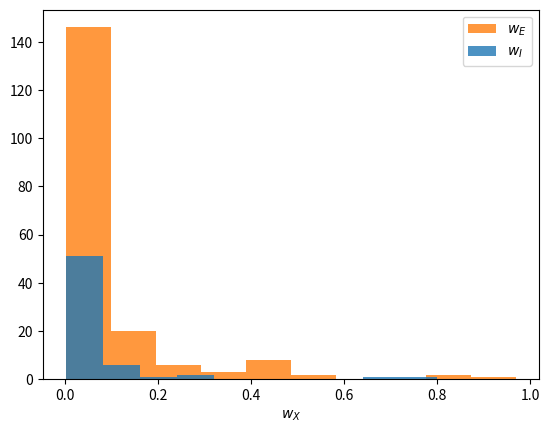

This chart was generated by the following Python code:
import random
import numpy as np
import matplotlib as mpl
import matplotlib.pyplot as plt

from cycler import cycler

np.random.seed(0)

#mpl.rcParams['xtick.labelsize'] = 8
#mpl.rcParams['ytick.labelsize'] = 8
#mpl.rcParams['lines.linewidth'] = 4
#mpl.rcParams['lines.markersize'] = 10

#width = 3.487
#height = width / 1.618

#plt.figure(num=None, figsize=(width, height),  facecolor=None, edgecolor=None, frameon=False)




# Neuron Model parameters
V_th = -50.0 # mV
V_rest = -70.0 # mV
V_spike = 0 # mV
E_leak = - 70.0 # mV
E_synapse = 0.0 # mV

tau_membrane = 20.0 # ms
tau_synapse = 5.0 # ms: weight_profiles = np.random.lognormal(mean = -2.0, sigma = 0.5, size = N_synapses)
#tau_synapse = 2.0 # ms:  weight_profiles = np.random.lognormal(mean = -2.0, sigma = 0.75, size = N_synapses)
g_0 = 0.0

# inhibitory parameters
tau_i = 10 # ms
E_inh = -90 #  mV
g_0_i = 0.0

# Input parameters
N_synapses = 250
N_inhib_synapses = int(N_synapses/4)
N_excit_synapses = N_synapses - N_inhib_synapses

mu, sigma = 0.08, np.sqrt(0.065)
#mu, sigma = 0.015, np.sqrt(0.015)
normal_std = np.sqrt(np.log(1 + (sigma/mu)**2))
normal_mean = np.log(mu) - normal_std**2 / 2

#weight_profiles = np.random.lognormal(mean = -2.0, sigma = 0.5, size = N_excit_synapses)
#w_inh = (-1) * np.ones(N_inhib_synapses)*(0.001)
#w_inh = (-1) * np.ones(N_inhib_synapses)*(0.015)
weight_profiles = np.random.lognormal(mean = normal_mean, sigma = normal_std, size = N_excit_synapses)
w_inh = np.random.lognormal(mean = normal_mean, sigma = normal_std, size = N_inhib_synapses)
# The above specific mean and sigma values are chosen s.t. a reasonable background
# firing rate of the output neuron is obtained. (more details search_bg_weights())


f_background = 5 # Hz
f_max = 20 # Hz
f_inhib = 5 # Hz


# Integration parameters
dt = 0.1 # ms
nr_seconds = 80
N_steps = int(nr_seconds * 1000 / dt) # integration time steps
t_start = 0 # ms
t_end = nr_seconds * 1000 # ms
#dt = (t_end - t_start)/N_steps # time step width
time_range = np.linspace(t_start, t_end, N_steps)
save_interval = int(10/dt) # for dt = 0.1 save every 100 ms

burn_seconds = int(nr_seconds/2)
burn_steps = int(burn_seconds * 1000 / dt) # steps or 20 seconds or 20000 ms
stimulus_seconds = 10
stimulus_time_steps = int(stimulus_seconds * 1000 / dt)
silence_seconds = nr_seconds - burn_seconds - stimulus_seconds
silence_time_steps = int(silence_seconds * 1000 / dt)

spikes_pre = np.random.poisson(lam = f_background * 10e-4 * dt, size = (N_excit_synapses, burn_steps))
spikes_post = np.random.poisson(lam = f_background * 10e-4 * dt, size = (N_excit_synapses, silence_time_steps))
spikes_inh_pre = np.random.poisson(lam = f_inhib * 10e-4 * dt, size =  (N_inhib_synapses, burn_steps))
spikes_inh_post = np.random.poisson(lam = f_inhib * 10e-4 * dt, size =  (N_inhib_synapses, silence_time_steps))



def get_input_tuning(theta_i = 0, A = 1, N_orientations = 100):
    theta = np.linspace(theta_i - np.pi/2, theta_i + np.pi/2, N_orientations)
    c = f_response / (f_background + 2 * A)
    f = c*(f_background + A + A * np.cos((theta-theta_i)*np.pi/2))
    plt.plot(theta, f)
    plt.title("$\Theta =$ {} rad".format(theta_i))
    plt.xlabel("$\\theta$ (rad)")
    plt.ylabel("$f$ (Hz)")
    plt.show()
    return f

def get_f_result(theta, theta_synapse = [0], f_background = f_background):
    #c = f_response / (f_background + 2 * A)
    #f = c * (f_background + A + A * np.cos((theta - theta_synapse) * np.pi*3 / 4))
    #f = 2*A + A * np.cos((theta - theta_synapse) * np.pi * 2 / 3)
    #print(max(theta_synapse))
    #print(min(theta_synapse))
    #print(max(theta - theta_synapse))
    #print(min(theta - theta_synapse))
    B = (f_background-f_max)/(np.cos(1/3 * np.pi * np.pi) - 1)
    A = f_max - B
    f = A + B * np.cos((theta - theta_synapse) * np.pi * 2/3)
    #print(max(f))
    #print(min(f))
    return f

def get_response_for_bar():
    bars = 11
    trials = 5
    fs_out = np.zeros((trials, bars))
    tuned_synapses = tune_all_synapses()
    tuned_inh_synapses = tune_all_synapses(N=N_inhib_synapses)
    bars_range = np.linspace(-90, 90, bars)

    for j in range(trials):
        print("trial {}".format(j))
        for i in range(bars):
            theta = -np.pi/2 + i * np.pi / (bars)
            #f_response = get_f_result(theta, theta_synapse=0)
            fs_out[j, i] = evolve_potential_with_inhibition(theta=theta, name_i="i for bar: {}".format(i), name_V= "V for bar: {}".format(i), theta_synapse=tuned_synapses, inh_synapses = tuned_inh_synapses)
            print("f_out = {}".format(fs_out[j,i]))
        plt.scatter(bars_range, fs_out[j,:], alpha=0.4, color = 'blue')
        plt.savefig("output trial {}".format(j))
    plt.savefig("output_f_theta_all")

    avg = np.mean(fs_out, axis=0)
    plt.plot(bars_range, avg, marker='o', alpha=0.9, linewidth = "2", markersize = "12", label = "$\langle f \\rangle$")
    plt.legend()
    plt.xlabel("$\\theta$")
    plt.ylabel("f")
    #plt.title("Showing a bar of $\\theta$ orientation, 100 tuned synapses at 0 rad with weights = 0.01")
    plt.savefig("output_f_theta")
    plt.show()

def tune_all_synapses(N = N_excit_synapses):
    #tuning_angles = np.random.normal(loc=0.0, scale = 0.55, size=N)
    #tuning_angles = np.random.normal(loc=0.0, scale=np.pi/5, size=N)
    tuning_angles_ex = np.random.normal(loc=0.0, scale=np.pi/4, size=N)
    tuning_angles_in = np.random.normal(loc=0.0, scale=np.pi/4, size=N_inhib_synapses)
    #plt.ylabel("Log weights $w_{j}$ (a.u.)")
    #plt.xlabel("Tuning orientation $\\theta_{j}$ (deg)")
    #plt.scatter(tuning_angles * 180/np.pi, np.log(weight_profiles[:N_excit_synapses]), edgecolors = 'black')

    plt.hist(tuning_angles_ex * 180/np.pi, label= "$N_{E}$", alpha = 0.8, color = 'tab:orange')
    plt.hist(tuning_angles_in * 180/np.pi, label="$N_{I}$", alpha = 0.8, color = 'tab:blue')
    plt.xlabel("Tuning orientation $\\theta_{j}$ (deg)")
    plt.xlim([-95,95])
    plt.legend()
    #plt.savefig("weights_per_tuned_synapse")
    plt.savefig('tuning_range')
    plt.show()
    return tuning_angles_ex


def get_input_response_for_bar():
    bars = 10
    fs_out = np.zeros(bars)
    all_fs = np.zeros((bars, N_excit_synapses))
    tuning_angles = tune_all_synapses()
    w_a = np.zeros(bars)
    f_a = np.zeros(bars)

    for i in range(bars):
        theta = -np.pi / 2 + i * np.pi / (bars)
        all_fs[i,:] = generate_spikes_array(f_response=get_f_result(theta=theta, theta_synapse=tuning_angles))[1]
        fs_out[i] = np.mean(all_fs[i,:])
        nr = 0
        for j, v in enumerate(all_fs[i,:]):
            if v > f_background+1:
                nr += 1
                w_a[i] += weight_profiles[j]
                f_a[i] += v
            if j == (N_excit_synapses-1) and f_a[i] != 0:
                f_a[i] = f_a[i] / (nr)
        #print(fs_out)
    theta_range = np.linspace(-90, 90, bars)

    for i in range(N_excit_synapses):
        plt.scatter(theta_range, all_fs[:,i], alpha=0.3, color = 'lightsteelblue')

    plt.plot(theta_range, fs_out, alpha=1, marker = "o", linewidth = "2", markersize = "12", label = "$\langle f \\rangle$")
    plt.plot(theta_range, all_fs[:,0], alpha=0.7, marker="o", linewidth="2", markersize="12", label = "$f_{i}$")
    plt.plot(theta_range, all_fs[:, 10], alpha=0.7, marker="o", linewidth="2", markersize="12", label="$f_{j}$")
    #plt.plot(theta_range, all_fs[:, 100], alpha=0.7, marker="o", linewidth="2", markersize="12", label="$f_{l}$")

    plt.xlabel("$\\theta$ (deg)")
    plt.ylabel("$f$ (Hz)")
    plt.legend()
    #plt.title("Showing a bar of $\\theta$ orientation, 100 tuned synapses at 0 rad")
    plt.show()
    plt.plot(theta_range, w_a/np.sum(w_a), alpha=0.7, marker="o", linewidth="2", markersize="12", label="$\sum_{j} w$")
    plt.plot(theta_range, f_a/np.sum(f_a), alpha=0.7, marker="o", linewidth="2", markersize="12", label="$\langle f \\rangle_{j}$")
    plt.xlabel("$\\theta$ (deg)")
    plt.ylabel("Normalized quantity (percent)")
    plt.legend()
    plt.savefig("cumulative_w")
    plt.show()


    #with open("presynaptic_f(theta)_tuned_at_0.txt", "w+") as f:
    #    f.write(str(f_response))



def generate_spikes_array(spikes_1 = spikes_pre, spikes_2 = spikes_post, f_background = f_background, f_response = np.ones(N_excit_synapses)):
    """
    Generate a spike of length N with a frequency of firing_rate.

    :param N: length of spike evolution in time array.
    :param firing_rate: 5 Hz indicates background and 500 Hz activity rates.
    :return: [array of background rate firing of shape = (N_synapses, N)
              number of spikes in (t_final - t_0) time]
    """


    if len(f_response) > 0:
        for i in range(len(f_response)):
            if f_response[i] < f_background:
                f_response[i] = f_background

        spikes_stimulus = np.zeros((len(f_response), stimulus_time_steps))

        for i in range(len(f_response)):
           spikes_stimulus[i, :] = np.random.poisson(lam=f_response[i] * 10e-4 * dt, size= (1, stimulus_time_steps))

        f_spikes_stimulus = np.sum(spikes_stimulus, axis=1) / (stimulus_seconds)

        all_spikes = np.hstack([spikes_1, spikes_stimulus, spikes_2])
        print(np.shape(all_spikes))

        #for i in range(stimulus_time_steps):
        #    for j in range(100):
        #        spikes[j, burn_steps + i] = np.random.poisson(lam=f_response[0] * 10e-4 * dt)
        #        f_spikes[j]
            #print("f_synaptic_response = {} Hz".format(np.sum(spikes[0,burn_steps : burn_steps + stimulus_time_steps]) / stimulus_seconds))
            #for j in range(100, 150):
             #   spikes[j, burn_steps + i] = np.random.poisson(lam=f_response[1] * 10e-4 * dt)
            #for j in range(150, N_synapses):
               # spikes[j, burn_steps + i] = np.random.poisson(lam=f_response[2] * 10e-4 * dt)
    #return spikes, np.sum(spikes[0, burn_steps:burn_steps + stimulus_time_steps]) / (stimulus_seconds)
        return all_spikes, f_spikes_stimulus
    else:
        raise ValueError("Each synapse must have a corresponding frequency. i.e. size(f_response) = Nr exitatory synapses")


def generate_tuned_array(N = N_steps, firing_rate = 500, f_response = 0, N_syn = N_synapses):
    spikes = np.random.poisson(lam=firing_rate * 10e-4 * (t_end - t_start) / N, size=(1, N))
    return spikes, np.sum(spikes)/(nr_seconds)


def test_background_input_f(spikes_array):
    f = spikes_array[1]
    print(f)
    assert f < f_background + 1, "It should be around {} Hz.".format(f_background)

def test_background_input_cv(spikes_array):
    input_spikes = spikes_array[0]
    sigma = np.std(input_spikes)
    cv = sigma/np.mean(input_spikes)
    assert  cv < 1/sigma+1, "Not a Poisson distribution."

def test_visualise_background_input(spikes_array, spikes_to_see = 10):
    all_trains, f = spikes_array
    interval = int(N_synapses/spikes_to_see)-1

    #print(np.shape(all_trains))
    for i in range(0, N_synapses, interval):
        plt.scatter(time_range/1000, (i + 1)/int(N_synapses/spikes_to_see) * all_trains[i, :], label="synapse nr: {}".format(i), marker= "|")

    margin = 1/spikes_to_see
    plt.ylim([1 - margin, spikes_to_see + margin])
    plt.xlabel("time (s)")
    plt.title("Raster plots of {} synapses out of {}. Ensemble $\langle f \\rangle =$ {} Hz.".format(spikes_to_see,N_synapses,f))
    #plt.show()

def test_input_spikes(spikes_array):
    test_background_input_f(spikes_array)
    test_background_input_cv(spikes_array)
    test_visualise_background_input(spikes_array)
    print("Passed all tests for Poisson input spikes!")


def evolve_potential(w_ex = weight_profiles, theta = 0, name_V = "V(t)", name_i = "f(t)", theta_synapse = np.zeros(N_excit_synapses)):
    #theta_synapse = np.asarray([0, np.pi/2, np.pi/4])
    #f_response = get_f_result(theta, theta_synapse=theta_synapse)
    #all_trains, frq = generate_tuned_array()
    #all_trains, frq = generate_spikes_array(f_response=get_f_result(theta=theta, theta_synapse=theta_synapse))
    all_trains, frq = generate_spikes_array(f_response=np.ones(N_excit_synapses)*5)
    #test_input_spikes([all_trains, frq])
    #print("input spike f = {} Hz".format(frq))
    t_spike_trains = np.transpose(all_trains)

    g = g_0
    g_series = []
    v_series = []
    f_series = []
    f_showtime = []
    nr_burned_spikes = 0
    v = V_rest
    #for j in range(100):
    #    w_ex[j] = np.random.lognormal(mean = -2.0, sigma = 0.5, size = 1)


    nr_spikes = 0
    for i in range(N_steps):
        g = g - g*dt/tau_synapse + dt * (np.sum(np.multiply(t_spike_trains[i], w_ex)))
        g_series.append(g)
        E_eff = (E_leak + g*E_synapse)/(1 + g)
        tau_eff = tau_membrane/(1+g)
        v = E_eff - (v - E_eff) * np.exp(-dt/tau_eff)
        if (v >= V_th):
            nr_spikes = nr_spikes + 1
            v = V_spike
            if (i > burn_steps and i < burn_steps+stimulus_time_steps):
                nr_burned_spikes = nr_burned_spikes + 1
            if (i % save_interval == 0):
                v_series.append(v)
                f_series.append(nr_spikes*10000/(save_interval*(len(f_series)+1)))
                if (i > burn_steps and i< burn_steps+stimulus_time_steps):
                    f_showtime.append(nr_burned_spikes*10000/(save_interval*(len(f_showtime)+1)))
            v = V_rest
        else:
            if (i % save_interval == 0):
                v_series.append(v)
                f_series.append(nr_spikes*10000/(save_interval*(len(f_series)+1)))
                if (i>burn_steps and i< burn_steps+stimulus_time_steps):
                    f_showtime.append(nr_burned_spikes * 10000 / (save_interval * (len(f_showtime) + 1)))


    #print("nr spikes = {} in {} s".format(nr_spikes, nr_seconds))
    print("Neuron output f = {} Hz".format(nr_spikes*1000/(t_end-t_start)))
    #plt.plot(time_range/1000, v_series)
    t = np.linspace(0, nr_seconds, len(v_series))
    plt.plot(t, v_series)
    plt.xlabel("time (s)")
    plt.ylabel("v(t)")
    plt.savefig(name_V)
    plt.figure()

    #plt.plot(t,f_series)
    #plt.xlabel("time (s)")
    #plt.ylabel("f(t)")
    #plt.title("Neuron output f = {} Hz".format(nr_spikes*1000/(t_end-t_start)))
    #plt.savefig(name_f)
    #plt.figure()

    #plt.plot(np.linspace(80, 100, len(f_showtime)), f_showtime)
    #plt.xlabel("time (s)")
    #plt.ylabel("f(t) post burn")
    #f_post_burn = f_showtime[-1]
    #plt.title("Neuron output post burn f = {} Hz".format(f_post_burn))
    #plt.savefig(name_f+"showtime")
    #plt.figure()

    #f_stim = f_showtime[-1]
    #plt.hist(v_series)
    #plt.show()
    #get_f(v_series=v_series)
    return f_showtime[-1]



def evolve_potential_with_inhibition(w = weight_profiles, theta = 0, name_V = "V(t)", name_i = "i(t)", theta_synapse = np.zeros(N_excit_synapses), inh_synapses = np.zeros(N_inhib_synapses)):
    all_trains, frq = generate_spikes_array(f_response=get_f_result(theta=theta, theta_synapse=theta_synapse))
    spikes_inh, frq = generate_spikes_array(f_response=get_f_result(theta=theta, theta_synapse=inh_synapses, f_background=f_inhib), f_background=f_inhib, spikes_1= spikes_inh_pre, spikes_2 = spikes_inh_post)
    #all_trains, frq = generate_spikes_array(N_syn=N_excit_synapses, f_response=np.ones(N_excit_synapses) * 5)
    #inh_trains, frs_i = generate_spikes_array(N_syn = N_inhib_synapses, f_response=np.ones(N_inhib_synapses) * f_inhib)
    t_spike_trains = np.transpose(all_trains)
    t_inhib_trains = np.transpose(spikes_inh)

    g = g_0
    g_i = g_0_i
    g_series = []
    v_series = []
    f_series = []
    f_showtime = []
    nr_burned_spikes = 0
    v = V_rest
    I_ex = []
    I_inh = []
    #for j in range(100):
    #    w_ex[j] = np.random.lognormal(mean = -2.0, sigma = 0.5, size = 1)

    nr_spikes = 0
    for i in range(N_steps):


        g = g - g * dt / tau_synapse + dt * (np.sum(np.multiply(t_spike_trains[i], w)))
        g_i = g_i - g_i * dt / tau_i + dt * (np.sum(np.multiply(t_inhib_trains[i], w_inh)))

        E_eff = (E_leak + g*E_synapse + g_i * E_inh)/(1 + g + g_i)
        tau_eff = tau_membrane/(1 + g + g_i)
        v = E_eff - (v - E_eff) * np.exp(-dt/tau_eff)


        if (v >= V_th):
            nr_spikes = nr_spikes + 1
            v = V_spike
            if (burn_steps and i< burn_steps+stimulus_time_steps): nr_burned_spikes = nr_burned_spikes + 1
            if (i % save_interval == 0):
                I_ex.append(g * (E_synapse - v))
                I_inh.append(g_i * (E_inh - v))
                v_series.append(v)
                f_series.append(nr_spikes*10000/(save_interval*(len(f_series)+1)))
                if (burn_steps and i< burn_steps+stimulus_time_steps):
                    f_showtime.append(nr_burned_spikes*10000/(save_interval*(len(f_showtime)+1)))
            v = V_rest
        else:
            if (i % save_interval == 0):
                I_ex.append(g * (E_synapse - v))
                I_inh.append(g_i * (E_inh - v))
                v_series.append(v)
                f_series.append(nr_spikes*10000/(save_interval*(len(f_series)+1)))
                if (burn_steps and i< burn_steps+stimulus_time_steps): f_showtime.append(nr_burned_spikes * 10000 / (save_interval * (len(f_showtime) + 1)))


    #print("nr spikes = {} in {} s".format(nr_spikes, nr_seconds))
    print("Neuron output f = {} Hz".format(nr_spikes*1000/(t_end-t_start)))
    #plt.plot(time_range/1000, v_series)
    t = np.linspace(0, nr_seconds, len(v_series))
    #plt.plot(t, v_series)
    #plt.xlabel("time (s)")
    #plt.ylabel("v(t)")
    #plt.savefig(name_V)
    #plt.figure()

    #plt.plot(t, I_inh, label="Inhibitory current", alpha=0.8)
    #plt.plot(t, I_ex, label="Excitatory current", alpha = 0.4)
    #plt.xlabel("time (ms)")
    #plt.ylabel("I(t)")
    #plt.legend()
    #plt.title("Neuron output f = {} Hz".format(nr_spikes*1000/(t_end-t_start)))
    #plt.savefig(name_i)
    #plt.figure()

    #plt.plot(np.linspace(80, 100, len(f_showtime)), f_showtime)
    #plt.xlabel("time (s)")
    #plt.ylabel("f(t) post burn")

    f_post_burn = f_showtime[-1]
    #plt.title("Neuron output post burn f = {} Hz".format(f_post_burn))
    #plt.savefig(name_f+"showtime")
    #plt.figure()
    #plt.hist(v_series)
    #plt.show()
    #get_f(v_series=v_series)
    #return nr_spikes*1000/(t_end-t_start)
    return nr_burned_spikes*1000/stimulus_time_steps

def search_bg_weights():
    fs  = []
    # This one below was tested to work
    w_const = np.ones(N_synapses) * 0.18
    #fs.append(evolve_potential(w_ex = w_const))

    variance = 2.0/(N_synapses+1)
    for i in range(1,10):
        np.random.seed(i)
        weight_profiles = np.random.lognormal(mean=-2.0, sigma=0.5, size=N_synapses)
        #mu = 0.17 # mean range = [0.16 ,0.18] [2 ,10 Hz]
        #sigma = mu * 0.05 # sigma range = [0.04, 0.1] * mu
        #normal_std = np.sqrt(np.log(1 + (sigma / mu) ** 2))
        #normal_mean = np.log(mu) - normal_std ** 2 / 2
        #weight_profiles = np.random.lognormal(mean=normal_mean, sigma=normal_std, size=N_synapses)
        #weight_profiles = np.random.normal(loc= 0.05, scale= np.sqrt(variance), size = N_synapses)
        #print(weight_profiles)
        plt.hist(weight_profiles)
        plt.savefig("weights rand seed = {}".format(i))
        plt.show()

        fs.append(evolve_potential(weight_profiles, f_response=0, name_f="f rand seed = {}".format(i), name_V="V rand seed = {}".format(i)))

        #if (i%10 == 0):
        #    print(i)

    #print(fs)
    print("The average firing rate = {} Hz and the std = {} ".format(np.mean(fs[1:]), np.std(fs[1:])))
    #plt.hist(fs[1:])
    #plt.figure()

def get_f(v_series):
    '''
    Doesn't work if you're not saving v at every time step -> REDO/FIX
    :param v_series:
    :return:
    '''
    step_box = 100 # time steps -> f(t in s ) -> 1 s
    time_box = step_box * dt
    len_boxes = int(len(v_series)/step_box)

    f_series = []
    spike_nr = 0
    for j in range(1,len_boxes+1):
        for i in range(step_box):
            if (v_series[ (j-1) * step_box + i] == 0):
                spike_nr += 1
        f_series.append(spike_nr*10000/(step_box*j))

    plt.plot(np.linspace(1,t_end/(1000),len_boxes),f_series, label=" $\langle f \ (T) \\rangle \ =$ {} Hz".format(spike_nr/1000))
    plt.ylabel("$\langle f \ (t) \\rangle$ (Hz)")
    plt.xlabel("t (s)")
    plt.legend()
    plt.show()


def plot_f_analytic():
    theta = np.linspace(-np.pi/2, np.pi/2, 100)
    plt.figure()
    plt.plot(theta*180/np.pi ,get_f_result(theta=theta, theta_synapse=[0]))
    plt.xlabel("$\Delta_{i} = (\\theta - \\theta_{i})$ (deg)")
    plt.ylabel("Firing rate $f_{i}$ (Hz)")
    plt.savefig("analytic_f")
    plt.xlim([-90,90])
    plt.show()

def get_hist_weights():
    plt.hist(weight_profiles, label= "$w_{E}$", alpha = 0.8, color = 'tab:orange')
    plt.hist(w_inh, label="$w_{I}$", alpha=0.8, color='tab:blue')
    plt.xlabel("$w_{X}$")
    plt.legend()
    plt.savefig("weight_distrib")
    plt.show()


if __name__ == '__main__':
    #print(generate_spikes_array()[1])
    #evolve_potential()
    #evolve_potential(f_response=50)
    #search_bg_weights()
    #test_background_input_f()
    #test_background_input_cv()
    #get_input_tuning()
    #get_response_for_bar()
    #print(get_f_result(theta = 0, theta_synapse= 0))
    #evolve_potential_with_inhibition()
    #get_input_tuning(theta_i=0, A=1, N_orientations=100)
    #get_input_response_for_bar()
    #tune_all_synapses()
    #plot_f_analytic()
    get_hist_weights()
